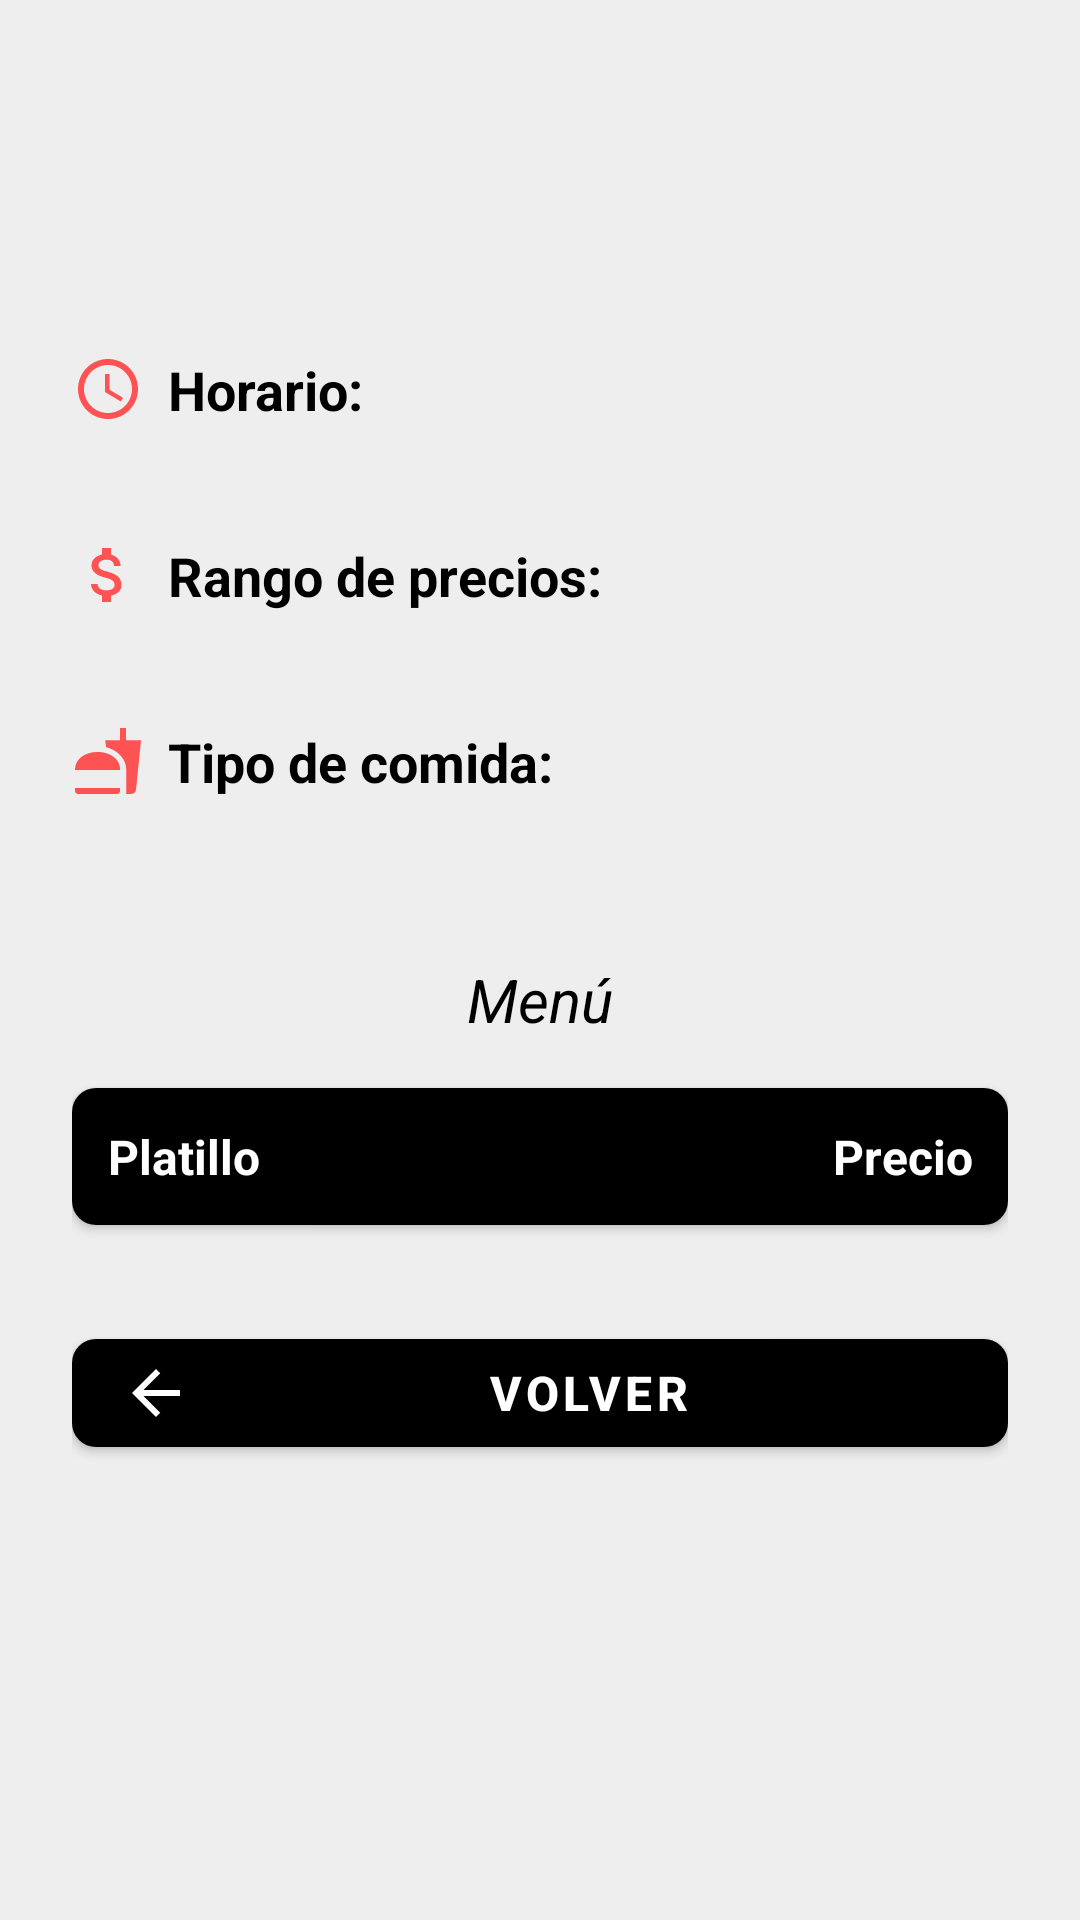

Write the Android layout XML for this screen, with the resource values it uses.
<!-- AndroidManifest.xml: application theme Theme.CuceiFood -->
<!-- res/layout/activity_local_detail.xml -->
<?xml version="1.0" encoding="utf-8"?>
<ScrollView xmlns:android="http://schemas.android.com/apk/res/android"
    xmlns:app="http://schemas.android.com/apk/res-auto"
    android:layout_width="match_parent"
    android:layout_height="match_parent"
    android:background="@color/light_gray"
    android:fillViewport="true">

    <LinearLayout
        android:layout_width="match_parent"
        android:layout_height="wrap_content"
        android:orientation="vertical"
        android:padding="24dp">

        
        <TextView
            android:id="@+id/textNombre"
            android:layout_width="match_parent"
            android:layout_height="wrap_content"
            android:textSize="28sp"
            android:textStyle="bold"
            android:textColor="@color/black"
            android:gravity="center"/>

        
        <LinearLayout
            android:layout_width="match_parent"
            android:layout_height="wrap_content"
            android:layout_marginTop="16dp"
            android:orientation="horizontal"
            android:gravity="center_vertical">

            <ImageView
                android:layout_width="24dp"
                android:layout_height="24dp"
                android:src="@drawable/ic_location"
                android:tint="@color/accent_red"/>

            <TextView
                android:id="@+id/textUbicacion"
                android:layout_width="wrap_content"
                android:layout_height="wrap_content"
                android:textSize="18sp"
                android:textColor="@color/black"
                android:layout_marginLeft="8dp"/>
        </LinearLayout>

        
        <LinearLayout
            android:layout_width="match_parent"
            android:layout_height="wrap_content"
            android:layout_marginTop="16dp"
            android:orientation="horizontal">

            <ImageView
                android:layout_width="24dp"
                android:layout_height="24dp"
                android:src="@drawable/ic_time"
                android:tint="@color/accent_red"/>

            <LinearLayout
                android:layout_width="match_parent"
                android:layout_height="wrap_content"
                android:layout_marginLeft="8dp"
                android:orientation="vertical">

                <TextView
                    android:layout_width="match_parent"
                    android:layout_height="wrap_content"
                    android:text="Horario:"
                    android:textSize="18sp"
                    android:textStyle="bold"
                    android:textColor="@color/black"/>

                <TextView
                    android:id="@+id/textHorario"
                    android:layout_width="match_parent"
                    android:layout_height="wrap_content"
                    android:textSize="16sp"
                    android:textColor="@color/text_secondary"/>
            </LinearLayout>
        </LinearLayout>

        
        <LinearLayout
            android:layout_width="match_parent"
            android:layout_height="wrap_content"
            android:layout_marginTop="16dp"
            android:orientation="horizontal">

            <ImageView
                android:layout_width="24dp"
                android:layout_height="24dp"
                android:src="@drawable/ic_price"
                android:tint="@color/accent_red"/>

            <LinearLayout
                android:layout_width="match_parent"
                android:layout_height="wrap_content"
                android:layout_marginLeft="8dp"
                android:orientation="vertical">

                <TextView
                    android:layout_width="match_parent"
                    android:layout_height="wrap_content"
                    android:text="Rango de precios:"
                    android:textSize="18sp"
                    android:textStyle="bold"
                    android:textColor="@color/black"/>

                <TextView
                    android:id="@+id/textRangoPrecios"
                    android:layout_width="match_parent"
                    android:layout_height="wrap_content"
                    android:textSize="16sp"
                    android:textColor="@color/text_secondary"/>
            </LinearLayout>
        </LinearLayout>

        
        <LinearLayout
            android:layout_width="match_parent"
            android:layout_height="wrap_content"
            android:layout_marginTop="16dp"
            android:orientation="horizontal">

            <ImageView
                android:layout_width="24dp"
                android:layout_height="24dp"
                android:src="@drawable/ic_food"
                android:tint="@color/accent_red"/>

            <LinearLayout
                android:layout_width="match_parent"
                android:layout_height="wrap_content"
                android:layout_marginLeft="8dp"
                android:orientation="vertical">

                <TextView
                    android:layout_width="match_parent"
                    android:layout_height="wrap_content"
                    android:text="Tipo de comida:"
                    android:textSize="18sp"
                    android:textStyle="bold"
                    android:textColor="@color/black"/>

                <TextView
                    android:id="@+id/textTipoComida"
                    android:layout_width="match_parent"
                    android:layout_height="wrap_content"
                    android:textSize="16sp"
                    android:textColor="@color/text_secondary"/>
            </LinearLayout>
        </LinearLayout>

        
        <TextView
            android:id="@+id/textMenuTitle"
            android:layout_width="match_parent"
            android:layout_height="wrap_content"
            android:layout_marginTop="32dp"
            android:text="Menú"
            android:textSize="20sp"
            android:textStyle="italic"
            android:textColor="@color/black"
            android:gravity="center"/>

        
        <com.google.android.material.card.MaterialCardView
            android:layout_width="match_parent"
            android:layout_height="wrap_content"
            android:layout_marginTop="16dp"
            app:cardCornerRadius="8dp"
            app:cardElevation="2dp">

            <TableLayout
                android:id="@+id/tableMenu"
                android:layout_width="match_parent"
                android:layout_height="wrap_content"
                android:stretchColumns="*"
                android:shrinkColumns="*">

                <TableRow
                    android:layout_width="match_parent"
                    android:layout_height="wrap_content"
                    android:background="@color/black">

                    <TextView
                        android:layout_width="0dp"
                        android:layout_height="wrap_content"
                        android:layout_weight="3"
                        android:text="Platillo"
                        android:textColor="@color/white"
                        android:textSize="16sp"
                        android:textStyle="bold"
                        android:padding="12dp"/>

                    <TextView
                        android:layout_width="0dp"
                        android:layout_height="wrap_content"
                        android:layout_weight="1"
                        android:text="Precio"
                        android:textColor="@color/white"
                        android:textSize="16sp"
                        android:textStyle="bold"
                        android:padding="12dp"
                        android:gravity="end"/>
                </TableRow>
            </TableLayout>
        </com.google.android.material.card.MaterialCardView>

        
        <com.google.android.material.button.MaterialButton
            android:id="@+id/btnBack"
            style="@style/Widget.App.Button"
            android:layout_width="match_parent"
            android:layout_height="wrap_content"
            android:layout_marginTop="32dp"
            android:text="Volver"
            app:icon="@drawable/ic_arrow_back"
            app:iconTint="@color/white"/>
    </LinearLayout>
</ScrollView>
<!-- resources referenced by this layout -->
<resources>
  <color name="accent_red">#FF5252</color>
  <color name="black">#FF000000</color>
  <color name="light_gray">#FFEEEEEE</color>
  <color name="text_secondary">#FF757575</color>
  <color name="white">#FFFFFFFF</color>
  <!-- drawable ic_arrow_back (drawable) -->
  <vector xmlns:android="http://schemas.android.com/apk/res/android" android:width="24dp" android:height="24dp" android:viewportWidth="24" android:viewportHeight="24">
      <path android:fillColor="#FF000000" android:pathData="M20,11H7.83l5.59,-5.59L12,4l-8,8 8,8 1.41,-1.41L7.83,13H20v-2z"/>
  </vector>
  <!-- drawable ic_food (drawable) -->
  <vector xmlns:android="http://schemas.android.com/apk/res/android" android:width="24dp" android:height="24dp" android:viewportWidth="24" android:viewportHeight="24">
      <path android:fillColor="#FF000000" android:pathData="M18.06,22.99h1.66c0.84,0 1.53,-0.64 1.63,-1.46L23,5.05h-5V1h-1.97v4.05h-4.97l0.3,2.34c1.71,0.47 3.31,1.32 4.27,2.26 1.44,1.42 2.43,2.89 2.43,5.29v8.05zM1,21.99V21h15.03v0.99c0,0.55 -0.45,1 -1.01,1H2.01c-0.56,0 -1.01,-0.45 -1.01,-1zm15.03,-7c0,-8 -15.03,-8 -15.03,0h15.03z"/>
  </vector>
  <!-- drawable ic_price (drawable) -->
  <vector xmlns:android="http://schemas.android.com/apk/res/android" android:width="24dp" android:height="24dp" android:viewportWidth="24" android:viewportHeight="24">
      <path android:fillColor="#FF000000" android:pathData="M11.8,10.9c-2.27,-0.59 -3,-1.2 -3,-2.15 0,-1.09 1.01,-1.85 2.7,-1.85 1.78,0 2.44,0.85 2.5,2.1h2.21c-0.07,-1.72 -1.12,-3.3 -3.21,-3.81V3h-3v2.16c-1.94,0.42 -3.5,1.68 -3.5,3.61 0,2.31 1.91,3.46 4.7,4.13 2.5,0.6 3,1.48 3,2.41 0,0.69 -0.49,1.79 -2.7,1.79 -2.06,0 -2.87,-0.92 -2.98,-2.1h-2.2c0.12,2.19 1.76,3.42 3.68,3.83V21h3v-2.15c1.95,-0.37 3.5,-1.5 3.5,-3.55 0,-2.84 -2.43,-3.81 -4.7,-4.4z"/>
  </vector>
  <!-- drawable ic_time (drawable) -->
  <vector xmlns:android="http://schemas.android.com/apk/res/android" android:width="24dp" android:height="24dp" android:viewportWidth="24" android:viewportHeight="24">
      <path android:fillColor="#FF000000" android:pathData="M11.99,2C6.47,2 2,6.48 2,12s4.47,10 9.99,10C17.52,22 22,17.52 22,12S17.52,2 11.99,2zM12,20c-4.42,0 -8,-3.58 -8,-8s3.58,-8 8,-8 8,3.58 8,8 -3.58,8 -8,8z"/>
      <path android:fillColor="#FF000000" android:pathData="M12.5,7H11v6l5.25,3.15 0.75,-1.23 -4.5,-2.67z"/>
  </vector>
  <style name="Widget.App.Button" parent="Widget.MaterialComponents.Button">
          <item name="android:textColor">@color/white</item>
          <item name="backgroundTint">@color/black</item>
          <item name="cornerRadius">8dp</item>
          <item name="android:textSize">16sp</item>
          <item name="android:textStyle">bold</item>
      </style>
  <color name="dark_gray">#FF212121</color>
  <color name="accent_red_dark">#D32F2F</color>
  <color name="text_primary">@color/black</color>
  <style name="Widget.App.EditText" parent="Widget.MaterialComponents.TextInputLayout.OutlinedBox">
          <item name="boxStrokeColor">@color/black</item>
          <item name="hintTextColor">@color/text_secondary</item>
          <item name="android:textColorHint">@color/text_secondary</item>
          <item name="android:textColor">@color/text_primary</item>
          <item name="android:textSize">16sp</item>
          <item name="boxCornerRadiusTopStart">8dp</item>
          <item name="boxCornerRadiusTopEnd">8dp</item>
          <item name="boxCornerRadiusBottomStart">8dp</item>
          <item name="boxCornerRadiusBottomEnd">8dp</item>
      </style>
</resources>
